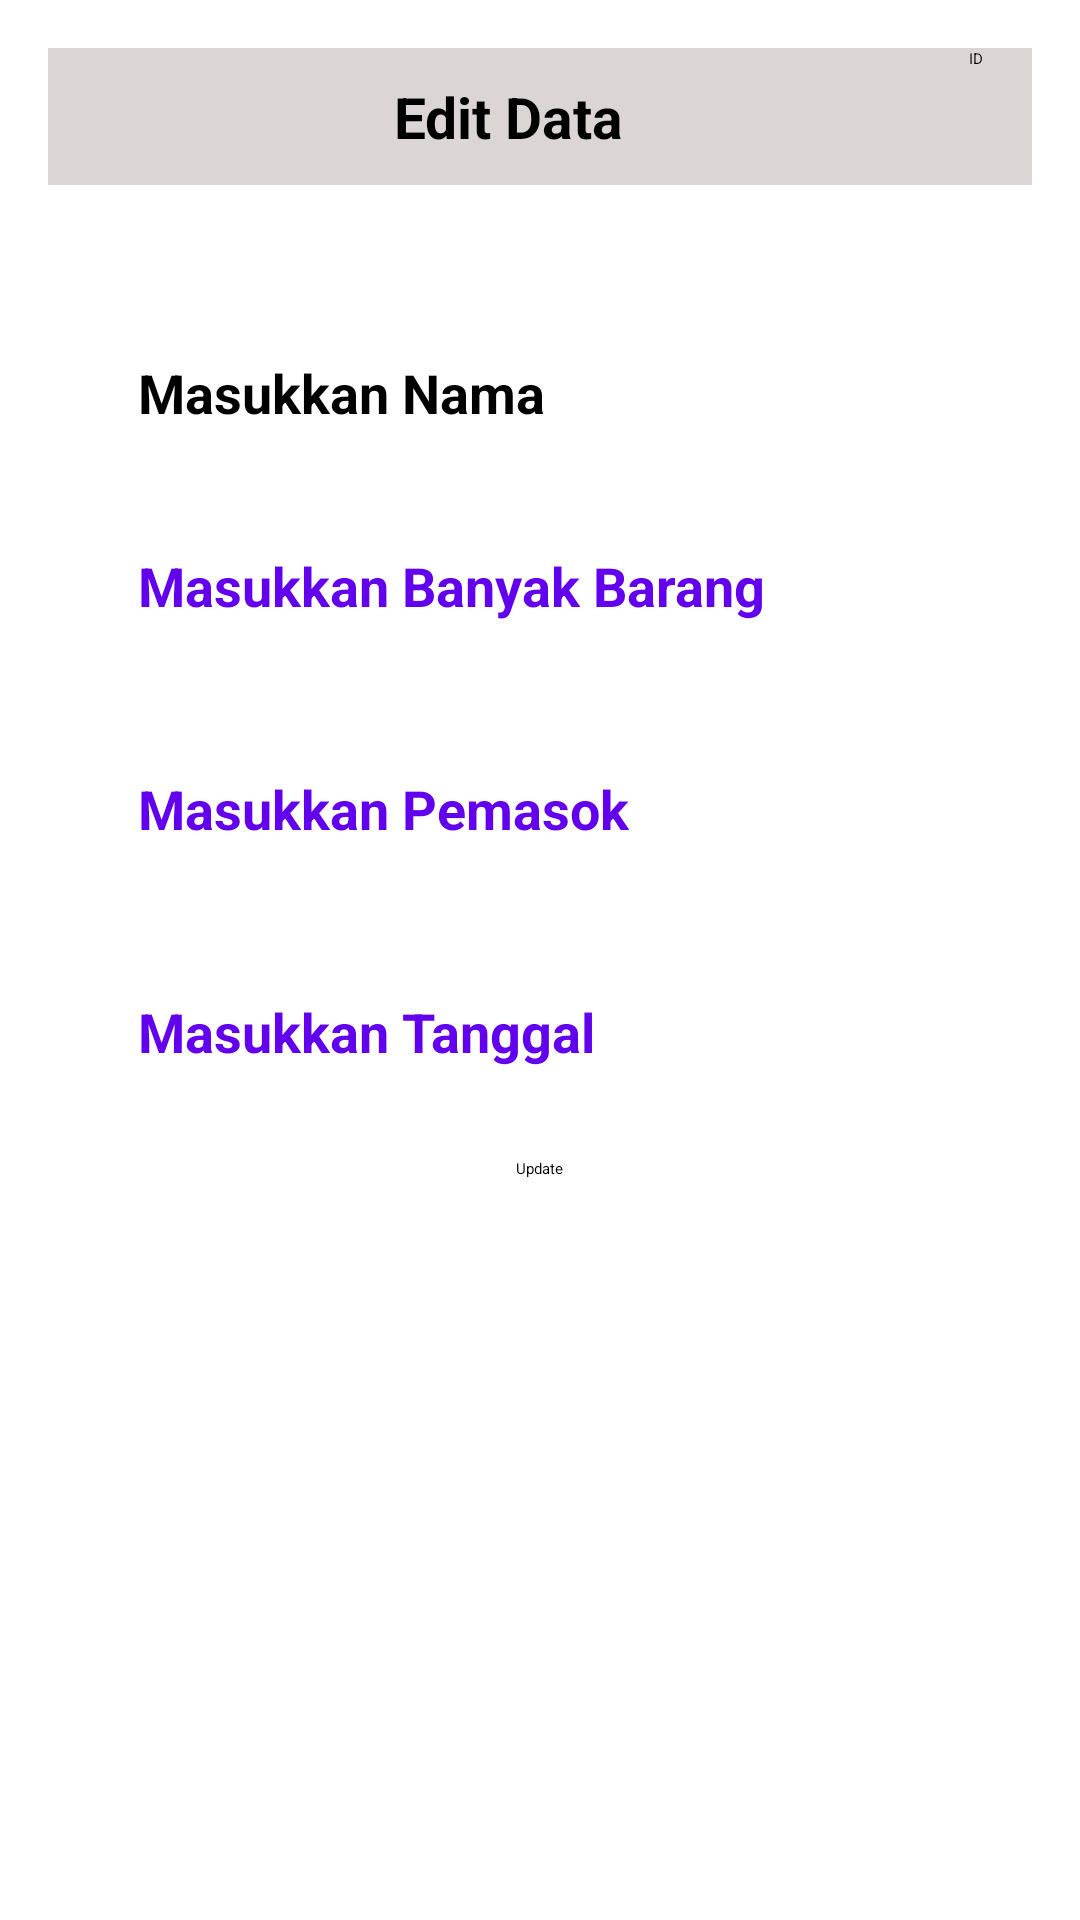

This screen was rendered from an Android layout file. Write that file and the resources it references.
<!-- AndroidManifest.xml: application theme Theme.MockTest -->
<!-- res/layout/fragment_edit.xml -->
<?xml version="1.0" encoding="utf-8"?>
<LinearLayout xmlns:android="http://schemas.android.com/apk/res/android"
    xmlns:tools="http://schemas.android.com/tools"
    android:layout_width="match_parent"
    android:layout_height="match_parent"
    android:orientation="vertical"
    tools:context=".view.EditFragment">

    <LinearLayout
        android:layout_width="match_parent"
        android:layout_height="wrap_content"
        android:layout_margin="16dp"
        android:orientation="horizontal">

        <TextView
            android:id="@+id/editdata"
            android:layout_width="307dp"
            android:layout_height="match_parent"
            android:layout_gravity="center"
            android:background="@color/abu"
            android:elevation="15dp"
            android:gravity="center"
            android:padding="10dp"
            android:text="Edit Data"
            android:textColor="@color/black"
            android:textSize="19sp"
            android:textStyle="bold" />

        <TextView
            android:id="@+id/idNote"
            android:layout_width="70dp"
            android:layout_height="match_parent"
            android:text="ID"
            android:background="@color/abu"
            android:textColor="@color/black"/>
    </LinearLayout>

    <LinearLayout
        android:layout_width="match_parent"
        android:layout_height="match_parent"
        android:layout_margin="16dp"
        android:orientation="vertical">

        <EditText
            android:id="@+id/editNama"
            android:layout_width="match_parent"
            android:layout_height="wrap_content"
            android:layout_marginLeft="15dp"
            android:layout_marginTop="10dp"
            android:layout_marginRight="15dp"
            android:layout_marginBottom="5dp"
            android:background="@drawable/shape_background"
            android:hint="Masukkan Nama"
            android:inputType="textPersonName"
            android:padding="15dp"
            android:textColor="@color/black"
            android:textSize="18sp"
            android:textStyle="bold" />

        <EditText
            android:id="@+id/editBanyakBarang"
            android:layout_width="match_parent"
            android:layout_height="wrap_content"
            android:layout_marginLeft="15dp"
            android:layout_marginTop="5dp"
            android:layout_marginRight="15dp"
            android:layout_marginBottom="15dp"
            android:background="@drawable/shape_background"
            android:hint="Masukkan Banyak Barang "
            android:padding="15dp"
            android:textColor="@color/purple_500"
            android:textSize="18sp"
            android:textStyle="bold" />

        <EditText
            android:id="@+id/editPemasok"
            android:layout_width="match_parent"
            android:layout_height="wrap_content"
            android:layout_marginLeft="15dp"
            android:layout_marginTop="5dp"
            android:layout_marginRight="15dp"
            android:layout_marginBottom="15dp"
            android:background="@drawable/shape_background"
            android:hint="Masukkan Pemasok"
            android:padding="15dp"
            android:textColor="@color/purple_500"
            android:textSize="18sp"
            android:textStyle="bold" />

        <EditText
            android:id="@+id/editTanggal"
            android:layout_width="match_parent"
            android:layout_height="wrap_content"
            android:layout_marginLeft="15dp"
            android:layout_marginTop="5dp"
            android:layout_marginRight="15dp"
            android:layout_marginBottom="15dp"
            android:background="@drawable/shape_background"
            android:hint="Masukkan Tanggal"
            android:padding="15dp"
            android:textColor="@color/purple_500"
            android:textSize="18sp"
            android:textStyle="bold" />


        <Button
            android:id="@+id/btnUpdate"
            android:layout_width="wrap_content"
            android:layout_height="wrap_content"
            android:layout_gravity="center"
            android:backgroundTint="@color/abu"
            android:textColor="@color/black"
            android:text="Update" />


    </LinearLayout>

</LinearLayout>
<!-- resources referenced by this layout -->
<resources>
  <color name="abu"> #DBD5D5 </color>
  <color name="black">#FF000000</color>
  <color name="purple_500">#FF6200EE</color>
</resources>
